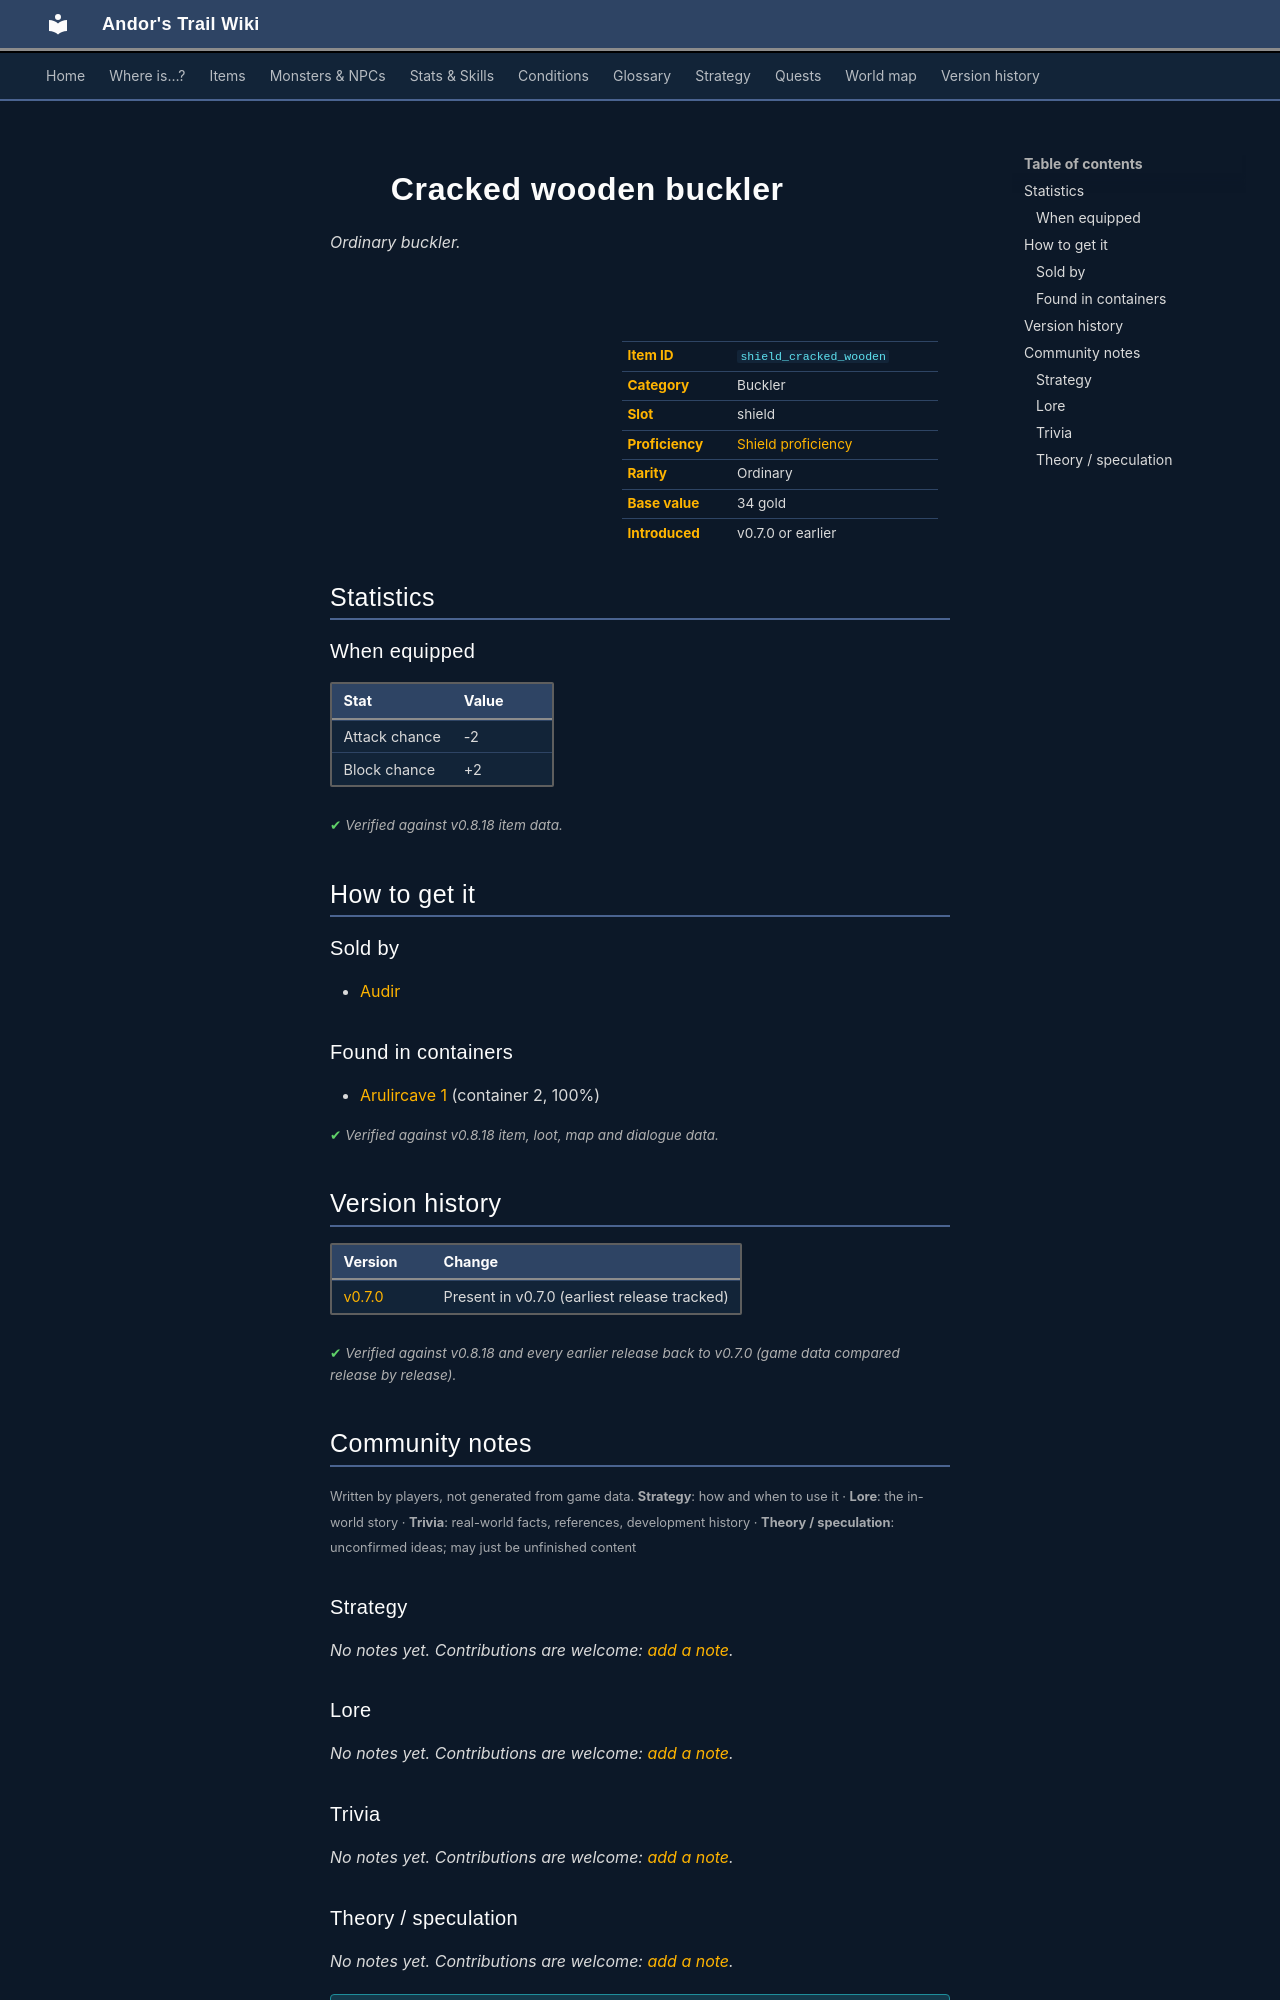

repository: asdfghjkl628/Andor-s-Trail-Wikiiii · page: items/shield_cracked_wooden/index.html · generator: mkdocs

---
description: "Cracked wooden buckler is a ordinary buckler in Andor's Trail (Attack chance -2, Block chance +2). How to get it: shops, containers."
---

# ![](../assets/icons/items/items_armours_0.png){ .sprite } Cracked wooden buckler

*Ordinary buckler.*

<div class="infobox" markdown>

<p class="ib-img"><img class="sprite" src="../../assets/icons/items/items_armours_0.png" alt=""></p>

| | |
|---|---|
| **Item ID** | `shield_cracked_wooden` |
| **Category** | Buckler |
| **Slot** | shield |
| **Proficiency** | [Shield proficiency](../skills/armorProficiencyShield.md) |
| **Rarity** | Ordinary |
| **Base value** | 34 gold |
| **Introduced** | v0.7.0 or earlier |

</div>

## Statistics

### When equipped

| Stat | Value |
|---|---|
| Attack chance | -2 |
| Block chance | +2 |

<p class="verified">Verified against v0.8.18 item data.</p>

## How to get it

### Sold by

- [Audir](../monsters/audir.md)

### Found in containers

- [Arulircave 1](../maps/arulircave1.md#container-1) (container 2, 100%)


<p class="verified">Verified against v0.8.18 item, loot, map and dialogue data.</p>


## Version history

| Version | Change |
|---|---|
| [v0.7.0](../versions/0.7.0.md) | Present in v0.7.0 (earliest release tracked) |

<p class="verified">Verified against v0.8.18 and every earlier release back to v0.7.0 (game data compared release by release).</p>


## Community notes

<small>Written by players, not generated from game data. **Strategy**: how and when to use it · **Lore**: the in-world story · **Trivia**: real-world facts, references, development history · **Theory / speculation**: unconfirmed ideas; may just be unfinished content</small>

### Strategy

*No notes yet. Contributions are welcome: [add a note](https://github.com/asdfghjkl628/Andor-s-Trail-Wikiiii/new/main/notes/items?filename=shield_cracked_wooden.md&value=%23%23%20Strategy%0A%0A%3C%21--%20how%20and%20when%20to%20use%20it%20--%3E%0A%0A%23%23%20Lore%0A%0A%3C%21--%20the%20in-world%20story%20--%3E%0A%0A%23%23%20Trivia%0A%0A%3C%21--%20real-world%20facts%2C%20references%2C%20development%20history%20--%3E%0A%0A%23%23%20Theory%20/%20speculation%0A%0A%3C%21--%20unconfirmed%20ideas%3B%20may%20just%20be%20unfinished%20content%20--%3E%0A).*

### Lore

*No notes yet. Contributions are welcome: [add a note](https://github.com/asdfghjkl628/Andor-s-Trail-Wikiiii/new/main/notes/items?filename=shield_cracked_wooden.md&value=%23%23%20Strategy%0A%0A%3C%21--%20how%20and%20when%20to%20use%20it%20--%3E%0A%0A%23%23%20Lore%0A%0A%3C%21--%20the%20in-world%20story%20--%3E%0A%0A%23%23%20Trivia%0A%0A%3C%21--%20real-world%20facts%2C%20references%2C%20development%20history%20--%3E%0A%0A%23%23%20Theory%20/%20speculation%0A%0A%3C%21--%20unconfirmed%20ideas%3B%20may%20just%20be%20unfinished%20content%20--%3E%0A).*

### Trivia

*No notes yet. Contributions are welcome: [add a note](https://github.com/asdfghjkl628/Andor-s-Trail-Wikiiii/new/main/notes/items?filename=shield_cracked_wooden.md&value=%23%23%20Strategy%0A%0A%3C%21--%20how%20and%20when%20to%20use%20it%20--%3E%0A%0A%23%23%20Lore%0A%0A%3C%21--%20the%20in-world%20story%20--%3E%0A%0A%23%23%20Trivia%0A%0A%3C%21--%20real-world%20facts%2C%20references%2C%20development%20history%20--%3E%0A%0A%23%23%20Theory%20/%20speculation%0A%0A%3C%21--%20unconfirmed%20ideas%3B%20may%20just%20be%20unfinished%20content%20--%3E%0A).*
